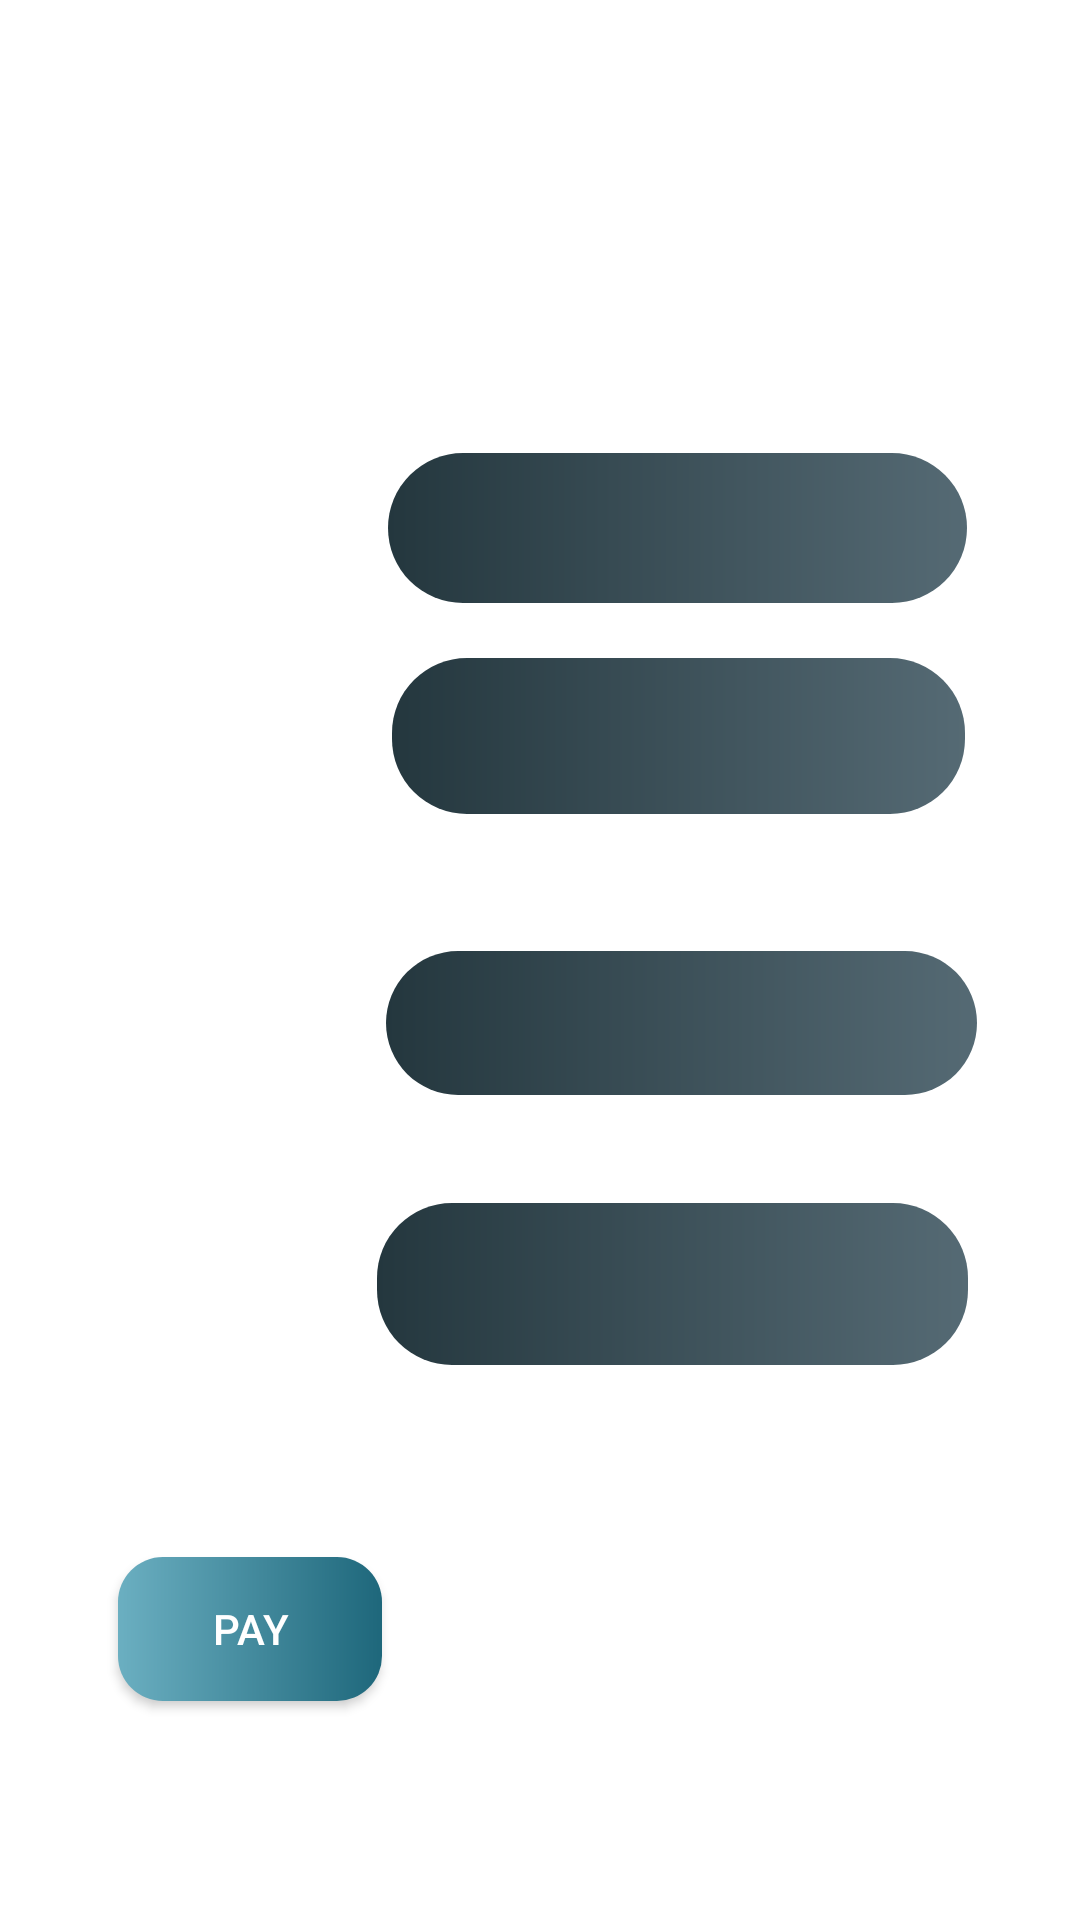

Write the Android layout XML for this screen, with the resource values it uses.
<!-- AndroidManifest.xml: application theme Theme.TryingApplication -->
<!-- res/layout/activity_user_information.xml -->
<?xml version="1.0" encoding="utf-8"?>
<androidx.constraintlayout.widget.ConstraintLayout xmlns:android="http://schemas.android.com/apk/res/android"
    xmlns:app="http://schemas.android.com/apk/res-auto"
    xmlns:tools="http://schemas.android.com/tools"
    android:layout_width="match_parent"
    android:layout_height="match_parent"
    android:background="@drawable/splash11"
    android:backgroundTint="#A6292727"
    android:backgroundTintMode="src_atop"
    tools:context=".UserInformation">

    <TextView
        android:id="@+id/textView4"
        android:layout_width="wrap_content"
        android:layout_height="wrap_content"
        android:text="@string/PersonInfo"
        android:textColor="#FFFFFF"
        android:textSize="34sp"
        app:layout_constraintBottom_toTopOf="@+id/userFirstName"
        app:layout_constraintEnd_toEndOf="parent"
        app:layout_constraintStart_toStartOf="parent"
        app:layout_constraintTop_toTopOf="parent" />

    <TextView
        android:id="@+id/textView6"
        android:layout_width="wrap_content"
        android:layout_height="wrap_content"
        android:layout_marginTop="80dp"
        android:text="@string/firstNameUser"
        android:textColor="#FFFFFF"
        android:textSize="14sp"
        app:layout_constraintEnd_toEndOf="parent"
        app:layout_constraintHorizontal_bias="0.11"
        app:layout_constraintStart_toStartOf="parent"
        app:layout_constraintTop_toBottomOf="@+id/textView4" />

    <TextView
        android:id="@+id/textView7"
        android:layout_width="wrap_content"
        android:layout_height="wrap_content"
        android:layout_marginTop="160dp"
        android:text="@string/userLastName"
        android:textColor="#FFFFFF"
        android:textSize="14sp"
        app:layout_constraintEnd_toEndOf="parent"
        app:layout_constraintHorizontal_bias="0.11"
        app:layout_constraintStart_toStartOf="parent"
        app:layout_constraintTop_toBottomOf="@+id/textView4" />

    <TextView
        android:id="@+id/textView8"
        android:layout_width="wrap_content"
        android:layout_height="wrap_content"
        android:layout_marginTop="244dp"
        android:text="@string/userPhone"
        android:textColor="#FFFFFF"
        android:textSize="14sp"
        app:layout_constraintEnd_toEndOf="parent"
        app:layout_constraintHorizontal_bias="0.11"
        app:layout_constraintStart_toStartOf="parent"
        app:layout_constraintTop_toBottomOf="@+id/textView4" />

    <TextView
        android:id="@+id/textView9"
        android:layout_width="wrap_content"
        android:layout_height="wrap_content"
        android:layout_marginTop="324dp"
        android:text="@string/spinnergg"
        android:textColor="#FFFFFF"
        android:textSize="14sp"
        app:layout_constraintEnd_toEndOf="parent"
        app:layout_constraintHorizontal_bias="0.11"
        app:layout_constraintStart_toStartOf="parent"
        app:layout_constraintTop_toBottomOf="@+id/textView4" />

    <EditText
        android:id="@+id/userFirstName"
        android:layout_width="193dp"
        android:layout_height="50dp"
        android:background="@drawable/bgbtn"
        android:inputType="text"
        android:minHeight="48dp"
        android:paddingLeft="20dp"
        android:selectAllOnFocus="true"
        android:textColor="#F5F1F1"
        app:layout_constraintBottom_toBottomOf="parent"
        app:layout_constraintEnd_toEndOf="parent"
        app:layout_constraintHorizontal_bias="0.774"
        app:layout_constraintStart_toStartOf="parent"
        app:layout_constraintTop_toTopOf="parent"
        app:layout_constraintVertical_bias="0.256"
        tools:ignore="SpeakableTextPresentCheck" />

    <EditText
        android:id="@+id/userLastName"
        android:layout_width="191dp"
        android:layout_height="52dp"
        android:background="@drawable/bgbtn"
        android:inputType="text"
        android:minHeight="48dp"
        android:paddingLeft="20dp"
        android:selectAllOnFocus="true"
        android:textColor="#F5F1F1"
        app:layout_constraintBottom_toBottomOf="parent"
        app:layout_constraintEnd_toEndOf="parent"
        app:layout_constraintHorizontal_bias="0.774"
        app:layout_constraintStart_toStartOf="parent"
        app:layout_constraintTop_toTopOf="parent"
        app:layout_constraintVertical_bias="0.373"
        tools:ignore="SpeakableTextPresentCheck" />

    <EditText
        android:id="@+id/userPhone"
        android:layout_width="197dp"
        android:layout_height="48dp"
        android:layout_marginTop="116dp"
        android:background="@drawable/bgbtn"
        android:ems="10"
        android:includeFontPadding="false"
        android:inputType="phone"
        android:paddingStart="20dp"
        android:textColor="#FFFFFF"
        app:layout_constraintEnd_toEndOf="parent"
        app:layout_constraintHorizontal_bias="0.789"
        app:layout_constraintStart_toStartOf="parent"
        app:layout_constraintTop_toBottomOf="@+id/userFirstName"
        tools:ignore="SpeakableTextPresentCheck" />

    <androidx.appcompat.widget.AppCompatSpinner
        android:id="@+id/spinner_people"
        android:layout_width="197dp"
        android:layout_height="54dp"
        android:layout_marginStart="24dp"
        android:layout_marginTop="36dp"
        android:layout_marginEnd="24dp"
        android:background="@drawable/bgbtn"
        android:contentDescription="@string/PeopleNumber"
        android:minHeight="48dp"
        android:textColor="@android:color/white"
        android:theme="@style/Theme.TryingApplication"
        app:layout_constraintEnd_toEndOf="parent"
        app:layout_constraintHorizontal_bias="0.885"
        app:layout_constraintStart_toStartOf="parent"
        app:layout_constraintTop_toBottomOf="@+id/userPhone" />

    <androidx.appcompat.widget.AppCompatButton
        android:id="@+id/btn_Payment"
        android:layout_width="wrap_content"
        android:layout_height="wrap_content"
        android:layout_marginTop="64dp"
        android:background="@drawable/txtgrad"
        android:text="@string/paybutton"
        android:textColor="#FFFFFF"
        app:layout_constraintEnd_toEndOf="parent"
        app:layout_constraintHorizontal_bias="0.145"
        app:layout_constraintStart_toStartOf="parent"
        app:layout_constraintTop_toBottomOf="@+id/spinner_people" />

</androidx.constraintlayout.widget.ConstraintLayout>
<!-- resources referenced by this layout -->
<resources>
  <!-- drawable bgbtn (drawable) -->
  <?xml version="1.0" encoding="utf-8"?>
  <shape xmlns:android="http://schemas.android.com/apk/res/android">
  
      <gradient android:startColor="#24373E"
          android:endColor="#556A74"
          android:angle="0"/>
      <corners android:radius="25dp"/>
  
  </shape>
  <!-- drawable txtgrad (drawable) -->
  <?xml version="1.0" encoding="utf-8"?>
  <shape xmlns:android="http://schemas.android.com/apk/res/android">
  
      <gradient android:startColor="#6BAFC1"
          android:endColor="#1E677B"
          android:angle="0"/>
      <corners android:radius="15dp"/>
  
  
  
  </shape>
  <string name="PeopleNumber">No. of people</string>
  <string name="PersonInfo">Personal Information</string>
  <string name="firstNameUser">First Name</string>
  <string name="paybutton">Pay</string>
  <string name="spinnergg">No. of people</string>
  <string name="userLastName">Last name</string>
  <string name="userPhone">Phone Number</string>
  <style name="Theme.TryingApplication" parent="Theme.MaterialComponents.DayNight.NoActionBar">
          
          <item name="colorPrimary">@color/purple_500</item>
          <item name="colorPrimaryVariant">@color/purple_700</item>
          <item name="colorOnPrimary">@color/white</item>
          
          <item name="colorSecondary">@color/teal_200</item>
          <item name="colorSecondaryVariant">@color/teal_700</item>
          <item name="colorOnSecondary">@color/black</item>
          
          <item name="android:statusBarColor">?attr/colorPrimaryVariant</item>
          
      </style>
  <!-- not gathered from this repository: default colours our renderer supplied (Android Studio template values) -->
  <color name="purple_500">#FF6200EE</color>
  <color name="purple_700">#FF3700B3</color>
  <color name="teal_200">#FF03DAC5</color>
  <color name="teal_700">#FF018786</color>
  <color name="black">#FF000000</color>
  <color name="white">#FFFFFFFF</color>
</resources>
